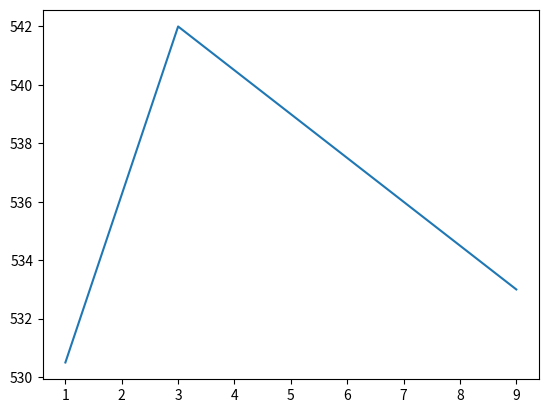

This chart was generated by the following Python code:
import matplotlib.pyplot as plt
import pandas as pd

flights = pd.DataFrame({
    'id': [0, 1, 2, 3],
    'year': [2013, 2013, 2013, 2013],
    'month': [1, 9, 3, 1],
    'dep_time': [517., 533., 542., 544.],
    'sched_dep_time': [515, 529, 540, 545]
}).set_index('id')

# print(flights.groupby('month')['dep_time'].sum())

# plt.plot(flights.groupby('month')['dep_time'].sum())
# plt.show()

plt.plot(flights.groupby('month')['dep_time'].mean())
plt.show()